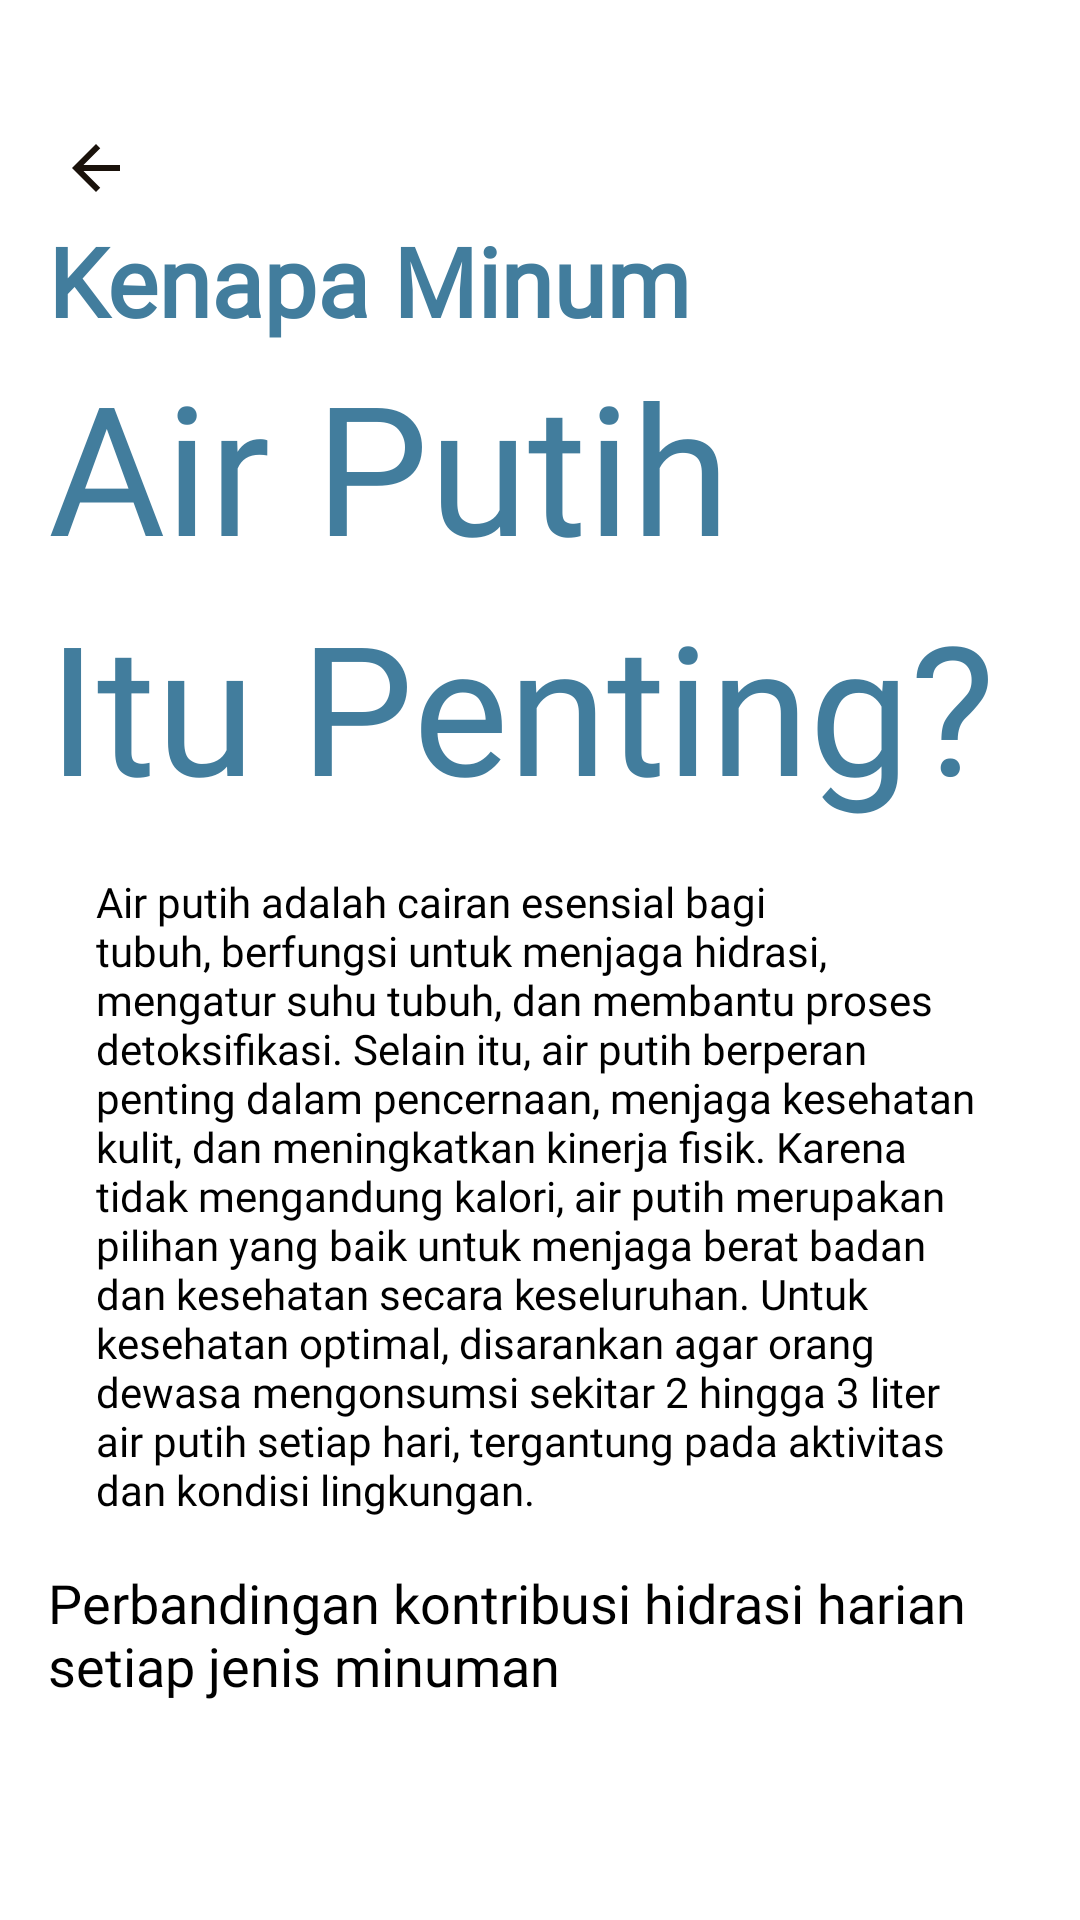

This screen was rendered from an Android layout file. Write that file and the resources it references.
<!-- AndroidManifest.xml: application theme Theme.HydrateYou -->
<!-- res/layout/fragment_information.xml -->
<?xml version="1.0" encoding="utf-8"?>
<androidx.constraintlayout.widget.ConstraintLayout
    xmlns:android="http://schemas.android.com/apk/res/android"
    xmlns:app="http://schemas.android.com/apk/res-auto"
    xmlns:tools="http://schemas.android.com/tools"
    android:id="@+id/main"
    android:layout_width="match_parent"
    android:layout_height="match_parent"
    android:background="@color/white"
    tools:context=".Information">

    <ScrollView
        android:layout_width="match_parent"
        android:layout_height="match_parent"
        android:padding="16dp">

        <androidx.constraintlayout.widget.ConstraintLayout
            android:layout_width="match_parent"
            android:layout_height="wrap_content">

            
            <ImageButton
                android:id="@+id/backButtoninfo"
                android:layout_width="32dp"
                android:layout_height="32dp"
                android:src="@drawable/ic_back"
                android:background="?attr/selectableItemBackgroundBorderless"
                app:layout_constraintTop_toTopOf="parent"
                app:layout_constraintStart_toStartOf="parent"
                android:layout_marginTop="24dp" />

            
            <TextView
                android:id="@+id/tvTitle1"
                android:layout_width="wrap_content"
                android:layout_height="wrap_content"
                android:text="Kenapa Minum"
                android:textColor="@color/blue_427"
                android:textSize="32sp"
                android:textStyle="bold"
                android:fontFamily="@font/righteous"
                app:layout_constraintTop_toBottomOf="@id/backButtoninfo"
                app:layout_constraintStart_toStartOf="parent" />

            <TextView
                android:id="@+id/tvTitle2"
                android:layout_width="wrap_content"
                android:layout_height="wrap_content"
                android:text="@string/air_putih"
                android:textColor="@color/blue_427"
                android:textSize="60sp"
                android:fontFamily="@font/righteous"
                app:layout_constraintTop_toBottomOf="@id/tvTitle1"
                app:layout_constraintStart_toStartOf="parent" />

            <TextView
                android:id="@+id/tvTitle3"
                android:layout_width="wrap_content"
                android:layout_height="wrap_content"
                android:text="@string/itu_penting"
                android:textColor="@color/blue_427"
                android:textSize="60sp"
                android:fontFamily="@font/righteous"
                app:layout_constraintTop_toBottomOf="@id/tvTitle2"
                app:layout_constraintStart_toStartOf="parent" />

            
            <TextView
                android:id="@+id/tvExplanation"
                android:layout_width="0dp"
                android:layout_height="wrap_content"
                android:text="@string/explanation_air_putih"
                android:textColor="@color/black"
                android:padding="16dp"
                android:fontFamily="@font/poppins_regular"
                app:layout_constraintTop_toBottomOf="@id/tvTitle3"
                app:layout_constraintStart_toStartOf="parent"
                app:layout_constraintEnd_toEndOf="parent" />

            
            <TextView
                android:id="@+id/tvSubtitle"
                android:layout_width="wrap_content"
                android:layout_height="wrap_content"
                android:text="@string/subtitle_perbandingan_kontribusi_hidrasi"
                android:textColor="@color/black"
                android:textSize="18sp"
                android:fontFamily="@font/poppins_semibold"
                app:layout_constraintTop_toBottomOf="@id/tvExplanation"
                app:layout_constraintStart_toStartOf="parent" />

            
            <androidx.cardview.widget.CardView
                android:layout_width="0dp"
                android:layout_height="wrap_content"
                android:layout_marginTop="16dp"
                app:cardCornerRadius="8dp"
                app:layout_constraintTop_toBottomOf="@id/tvSubtitle"
                app:layout_constraintStart_toStartOf="parent"
                app:layout_constraintEnd_toEndOf="parent">
                <androidx.constraintlayout.widget.ConstraintLayout
                    android:layout_width="match_parent"
                    android:layout_height="wrap_content">
                    
                </androidx.constraintlayout.widget.ConstraintLayout>
            </androidx.cardview.widget.CardView>

        </androidx.constraintlayout.widget.ConstraintLayout>
    </ScrollView>
</androidx.constraintlayout.widget.ConstraintLayout>
<!-- resources referenced by this layout -->
<resources>
  <color name="black">#FF000000</color>
  <color name="blue_427">#427D9D</color>
  <color name="white">#FFFFFFFF</color>
  <!-- drawable ic_back (drawable) -->
  <vector xmlns:android="http://schemas.android.com/apk/res/android" android:autoMirrored="true" android:height="24dp" android:tint="#1A120B" android:viewportHeight="24" android:viewportWidth="24" android:width="24dp">
        
      <path android:fillColor="@android:color/white" android:pathData="M20,11H7.83l5.59,-5.59L12,4l-8,8 8,8 1.41,-1.41L7.83,13H20v-2z"/>
      
  </vector>
  <string name="air_putih">Air Putih</string>
  <string name="explanation_air_putih" translatable="false">Air putih adalah cairan esensial bagi tubuh, berfungsi untuk menjaga hidrasi, mengatur suhu tubuh, dan membantu proses detoksifikasi. Selain itu, air putih berperan penting dalam pencernaan, menjaga kesehatan kulit, dan meningkatkan kinerja fisik. Karena tidak mengandung kalori,
          air putih merupakan pilihan yang baik untuk menjaga berat badan dan kesehatan secara keseluruhan. Untuk kesehatan optimal,
          disarankan agar orang dewasa mengonsumsi sekitar 2 hingga 3 liter air putih setiap hari, tergantung pada aktivitas dan kondisi lingkungan.</string>
  <string name="itu_penting">Itu Penting?</string>
  <string name="subtitle_perbandingan_kontribusi_hidrasi" translatable="false">Perbandingan kontribusi hidrasi harian setiap jenis minuman</string>
  <style name="Theme.HydrateYou" parent="android:Theme.Material.Light.NoActionBar" />
</resources>
